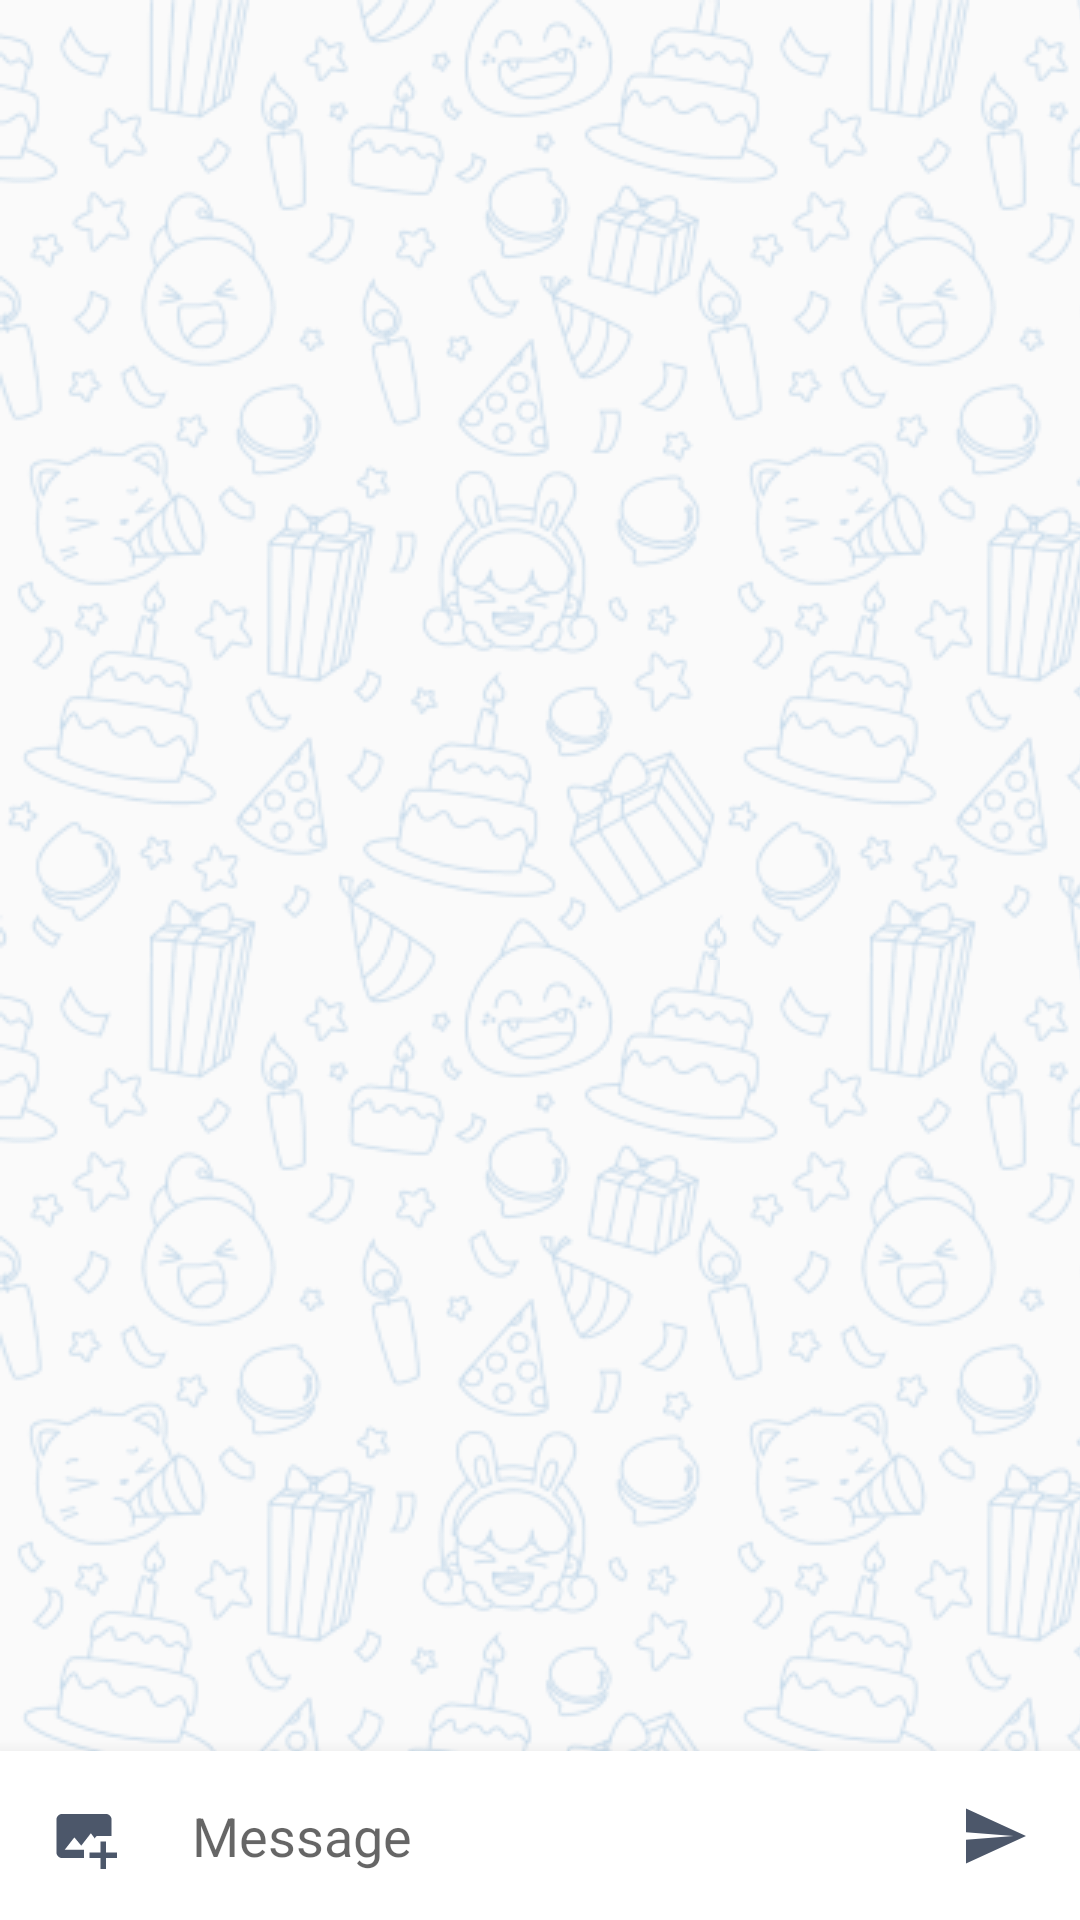

This screen was rendered from an Android layout file. Write that file and the resources it references.
<!-- AndroidManifest.xml: application theme AppTheme -->
<!-- res/layout/activity_chat.xml -->
<?xml version="1.0" encoding="utf-8"?>
<androidx.constraintlayout.widget.ConstraintLayout xmlns:android="http://schemas.android.com/apk/res/android"
    xmlns:app="http://schemas.android.com/apk/res-auto"
    android:id="@+id/chat_root"
    android:layout_width="match_parent"
    android:layout_height="match_parent"
    android:background="@drawable/chat_background_repeating"
    android:focusable="true"
    android:focusableInTouchMode="true">

    <androidx.recyclerview.widget.RecyclerView
        android:id="@+id/chat_recycler"
        android:layout_width="match_parent"
        android:layout_height="wrap_content"
        android:paddingTop="55dp"
        app:layout_constraintBottom_toTopOf="@+id/chat_relative"
        app:layout_constraintEnd_toEndOf="parent"
        app:layout_constraintStart_toStartOf="parent"></androidx.recyclerview.widget.RecyclerView>

    <androidx.constraintlayout.widget.ConstraintLayout
        android:id="@+id/chat_relative"
        android:layout_width="0dp"
        android:layout_height="wrap_content"
        android:background="@color/capitipalism_white"
        android:elevation="10dp"
        android:padding="8dp"
        app:layout_constraintBottom_toBottomOf="parent"
        app:layout_constraintEnd_toEndOf="parent"
        app:layout_constraintStart_toStartOf="parent">

        <ImageView
            android:id="@+id/chat_send_picture"
            android:layout_width="40dp"
            android:layout_height="0dp"
            android:padding="9dp"
            app:layout_constraintBottom_toBottomOf="parent"
            app:layout_constraintStart_toStartOf="parent"
            app:layout_constraintTop_toTopOf="parent"
            app:srcCompat="@drawable/hyphen_send_image" />

        <EditText
            android:id="@+id/chat_message"
            android:layout_width="0dp"
            android:layout_height="wrap_content"
            android:layout_marginStart="8dp"
            android:layout_marginEnd="8dp"
            android:background="@color/capitipalism_white"
            android:hint="Message"
            android:maxLines="8"
            android:minLines="1"
            android:padding="8dp"
            app:layout_constraintBottom_toBottomOf="parent"
            app:layout_constraintEnd_toStartOf="@+id/chat_send"
            app:layout_constraintStart_toEndOf="@id/chat_send_picture" />

        <ImageView
            android:id="@+id/chat_send"
            android:layout_width="40dp"
            android:layout_height="0dp"
            android:padding="10dp"
            app:layout_constraintBottom_toBottomOf="parent"
            app:layout_constraintEnd_toEndOf="parent"
            app:layout_constraintTop_toTopOf="parent"
            app:srcCompat="@drawable/hyphen_send_message" />
    </androidx.constraintlayout.widget.ConstraintLayout>

</androidx.constraintlayout.widget.ConstraintLayout>
<!-- resources referenced by this layout -->
<resources>
  <color name="capitipalism_white">#FFFFFF</color>
  <!-- drawable chat_background_repeating (drawable) -->
  <?xml version="1.0" encoding="utf-8"?>
  <bitmap xmlns:android="http://schemas.android.com/apk/res/android"
      android:src="@drawable/support_chat_background"
      android:tileMode="repeat"
      />
  <!-- drawable hyphen_send_image (drawable-v24) -->
  <vector xmlns:android="http://schemas.android.com/apk/res/android"
      android:width="48dp"
      android:height="48dp"
      android:viewportWidth="48"
      android:viewportHeight="48">
    <path
        android:pathData="M48,40L40,40L40,48L36,48L36,40L28,40L28,36L36,36L36,28L40,28L40,36L48,36Z"
        android:fillColor="#4C576A"
        android:fillAlpha="1"
        android:fillType="nonZero"
        android:strokeColor="#00000000"/>
    <path
        android:pathData="M22,31.0195L29,22L32,26C32,26 32,24 34,24C36,24 44,24 44,24L44,12C44,9.7891 42.2109,8 40,8L8,8C5.7891,8 4,9.7891 4,12L4,36C4,38.2109 5.7891,40 8,40L24,40L24,34L10,34L17,25Z"
        android:fillColor="#4C576A"
        android:fillAlpha="1"
        android:fillType="nonZero"
        android:strokeColor="#00000000"/>
  </vector>
  <!-- drawable hyphen_send_message (drawable-v24) -->
  <vector xmlns:android="http://schemas.android.com/apk/res/android"
      android:width="48dp"
      android:height="48dp"
      android:viewportWidth="48"
      android:viewportHeight="48">
    <path
        android:pathData="M38,24L0,21L0,2L48,24L0,46L0,27Z"
        android:fillColor="#4C576A"
        android:fillAlpha="1"
        android:fillType="nonZero"
        android:strokeColor="#00000000"/>
  </vector>
  <style name="AppTheme" parent="Theme.AppCompat.Light.NoActionBar">
          
          <item name="colorPrimary">@color/colorPrimary</item>
          <item name="colorPrimaryDark">@color/colorPrimaryDark</item>
          <item name="colorAccent">@color/colorAccent</item>
      </style>
  <!-- drawable support_chat_background: png bitmap (drawable, 64890 bytes) -->
  <color name="colorPrimary">@color/capitipalism_primary</color>
  <color name="colorPrimaryDark">@color/capitipalism_primary</color>
  <color name="colorAccent">@color/capitipalism_accent</color>
  <color name="capitipalism_primary">#00A1CD</color>
  <color name="capitipalism_accent">#048EBC</color>
</resources>
